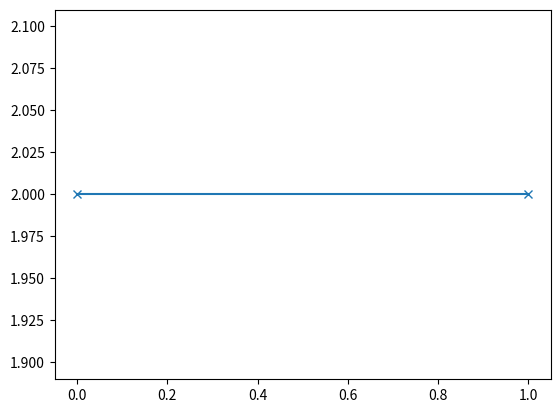

Write Python code to recreate this figure.
class batave():
    def __init__():
        pass
    def calc(hits, atbat):
        import math, random, time, numpy
        import matplotlib.pyplot as m
        p = atbat / hits
        points = numpy.array([p, p])
        m.plot(points, marker="x")
        m.savefig("Batave.png")
    def Possible(hits, atbat):
        if hits > atbat:
            return "Not possible"
        else:
            return True
hit_bats = [5, 10]
t = batave
if t.Possible(hit_bats[0], hit_bats[1]) == True:
    t.calc(hit_bats[0], hit_bats[1])
else:
    print(ValueError)
